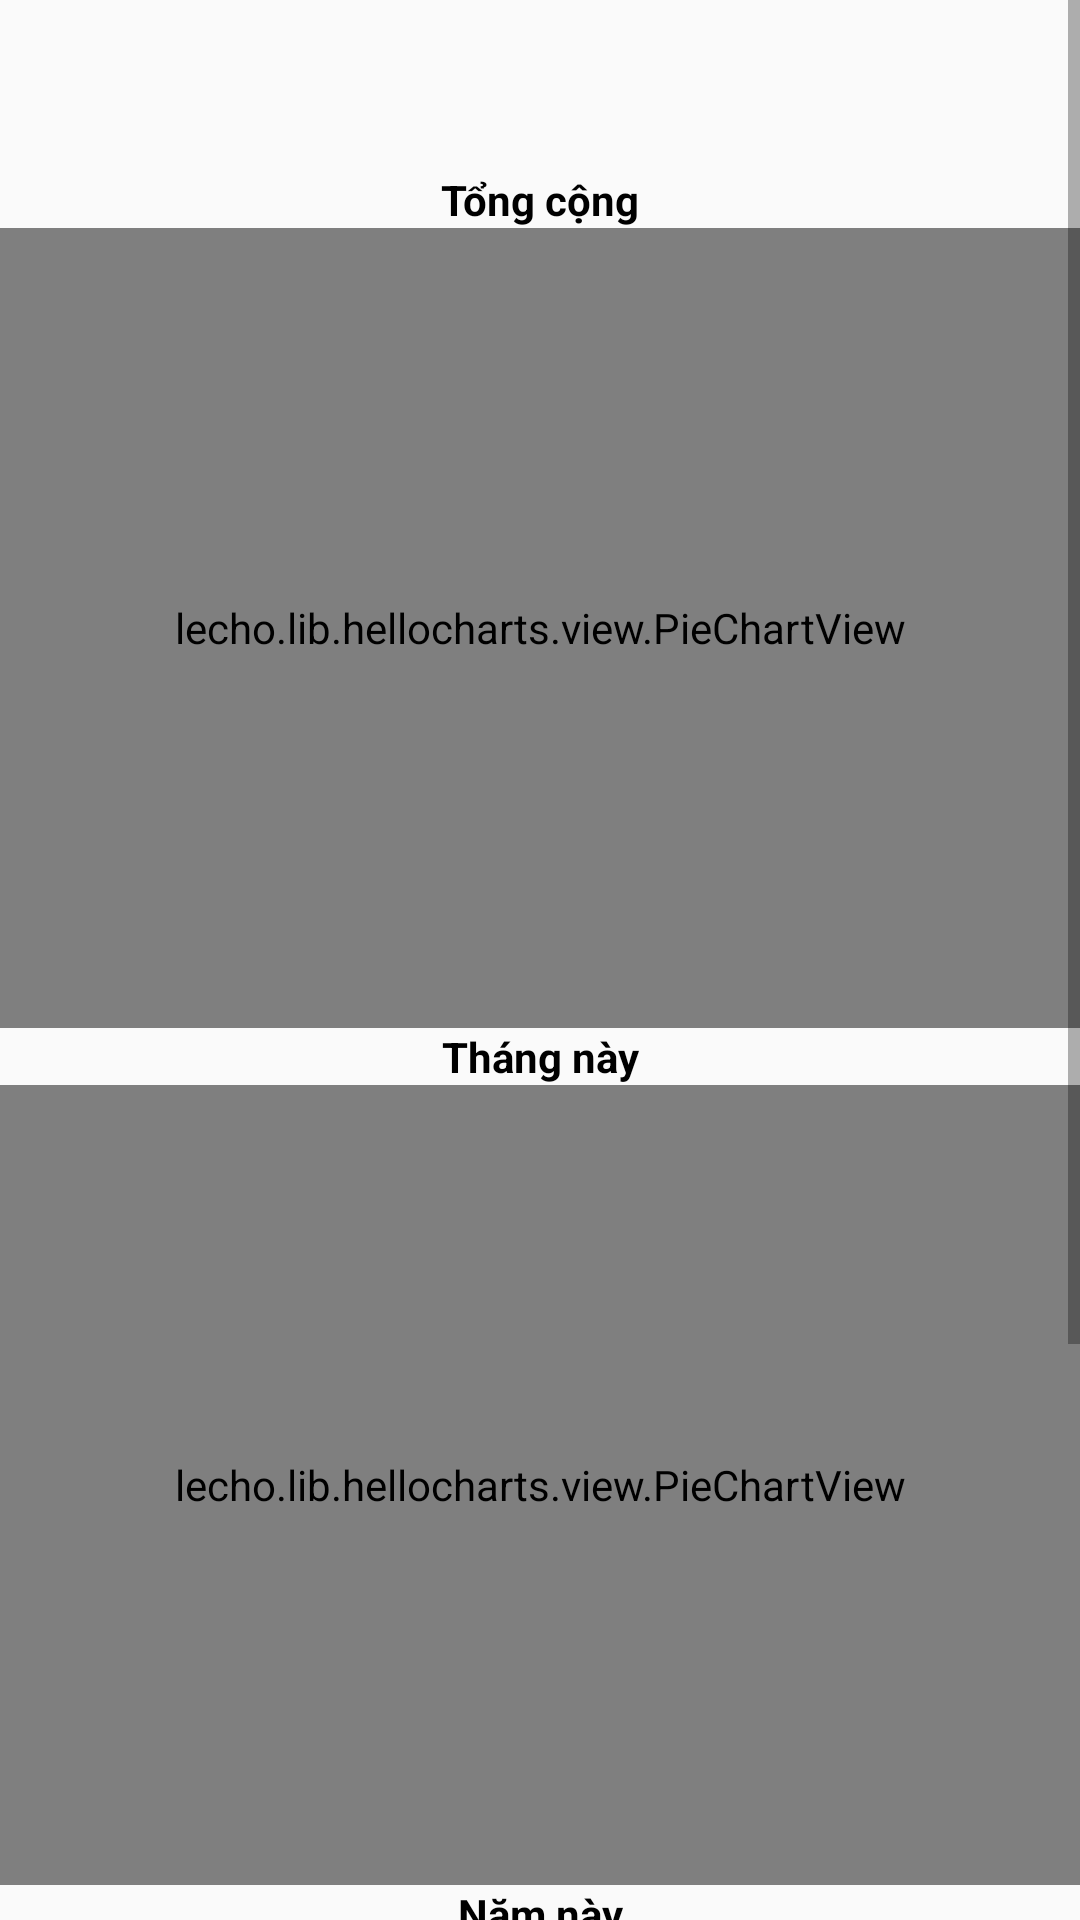

Write the Android layout XML for this screen, with the resource values it uses.
<!-- AndroidManifest.xml: application theme AppTheme -->
<!-- res/layout/activity_thong_ke.xml -->
<?xml version="1.0" encoding="utf-8"?>

<android.support.constraint.ConstraintLayout xmlns:android="http://schemas.android.com/apk/res/android"
    xmlns:app="http://schemas.android.com/apk/res-auto"
    xmlns:tools="http://schemas.android.com/tools"
    android:layout_width="match_parent"
    android:layout_height="match_parent"
    tools:context="gameloft.com.easyorder_server.ThongKe">
    <ScrollView
        android:layout_width="fill_parent"
        android:layout_height="fill_parent"
        tools:layout_editor_absoluteY="8dp"
        tools:layout_editor_absoluteX="8dp">
        <LinearLayout
            android:layout_width="match_parent"
            android:layout_height="match_parent"
            android:orientation="vertical"
            >


        <LinearLayout
            android:layout_width="match_parent"
            android:layout_height="wrap_content"
            android:orientation="horizontal"
            android:weightSum="100"
            >
            <TextView
                android:layout_width="0dp"
                android:layout_height="wrap_content"
                android:layout_weight="50"
                android:textAlignment="center"
                android:textStyle="bold"
                android:id="@+id/txtThu"
                android:textColor="@color/blue"
                />
            <TextView
                android:layout_width="0dp"
                android:layout_height="wrap_content"
                android:layout_weight="50"
                android:textAlignment="center"
                android:textStyle="bold"
                android:id="@+id/txtChi"
                android:textColor="@color/red"
                />

        </LinearLayout>

        <LinearLayout
            android:layout_width="match_parent"
            android:layout_height="wrap_content"
            android:orientation="horizontal"
            android:weightSum="100"
            >
            <TextView
                android:layout_width="0dp"
                android:layout_height="wrap_content"
                android:layout_weight="50"
                android:textAlignment="center"
                android:textStyle="bold"
                android:id="@+id/txtChoVay"
                android:textColor="@color/green"
                />
            <TextView
                android:layout_width="0dp"
                android:layout_height="wrap_content"
                android:layout_weight="50"
                android:textAlignment="center"
                android:textStyle="bold"
                android:id="@+id/txtVay"
                android:textColor="@color/violet"
                />

        </LinearLayout>

        <LinearLayout
                android:layout_width="match_parent"
                android:layout_height="wrap_content"
                android:orientation="horizontal"
                android:weightSum="100"
                >
                <TextView
                    android:layout_width="0dp"
                    android:layout_height="wrap_content"
                    android:layout_weight="50"
                    android:textAlignment="center"
                    android:textStyle="bold"
                    android:id="@+id/txtThuChi"
                    android:textColor="@color/violet"
                    />

            </LinearLayout>
            <TextView
                android:layout_width="match_parent"
                android:layout_height="wrap_content"
                android:layout_weight="50"
                android:textAlignment="center"
                android:textStyle="bold"
                android:id="@+id/txt1"
                android:textColor="@color/black"
                android:text="Tổng cộng"
                />
        <LinearLayout
                android:layout_width="match_parent"
                android:layout_height="800px"
                android:orientation="vertical"
                android:weightSum="100"
                >


                <lecho.lib.hellocharts.view.PieChartView
                    android:layout_width="match_parent"
                    android:layout_height="match_parent"
                    android:id="@+id/chartToday"
                    />

            </LinearLayout>
            <TextView
                android:layout_width="match_parent"
                android:layout_height="wrap_content"
                android:layout_weight="50"
                android:textAlignment="center"
                android:textStyle="bold"
                android:id="@+id/txt2"
                android:textColor="@color/black"
                android:text="Tháng này"
                />
        <LinearLayout
                android:layout_width="match_parent"
                android:layout_height="800px"
                android:orientation="vertical"
                >

                <lecho.lib.hellocharts.view.PieChartView
                    android:layout_width="match_parent"
                    android:layout_height="match_parent"
                    android:id="@+id/chartMonth"
                    />

            </LinearLayout>
            <TextView
                android:layout_width="match_parent"
                android:layout_height="wrap_content"
                android:layout_weight="50"
                android:textAlignment="center"
                android:textStyle="bold"
                android:id="@+id/txt23"
                android:textColor="@color/black"
                android:text="Năm này"
                />
        <LinearLayout
                android:layout_width="match_parent"
                android:layout_height="800px"
                android:orientation="vertical"
                android:weightSum="100"
                >

                <lecho.lib.hellocharts.view.PieChartView
                    android:layout_width="match_parent"
                    android:layout_height="match_parent"
                    android:id="@+id/chartYear"
                    />

            </LinearLayout>


        </LinearLayout>
    </ScrollView>

</android.support.constraint.ConstraintLayout>
<!-- resources referenced by this layout -->
<resources>
  <color name="black">#000000</color>
  <color name="blue">#385998</color>
  <color name="green">#00ff00</color>
  <color name="red">#ff0000</color>
  <color name="violet">#BA55D3</color>
  <style name="AppTheme" parent="Theme.AppCompat.Light.DarkActionBar">
          
          <item name="colorPrimary">@color/bgBtn</item>
          <item name="colorPrimaryDark">@color/bgBtn</item>
          <item name="colorAccent">@color/bgPanel</item>
      </style>
  <color name="bgBtn">#053151</color>
  <color name="bgPanel">#e1e7ec</color>
</resources>
